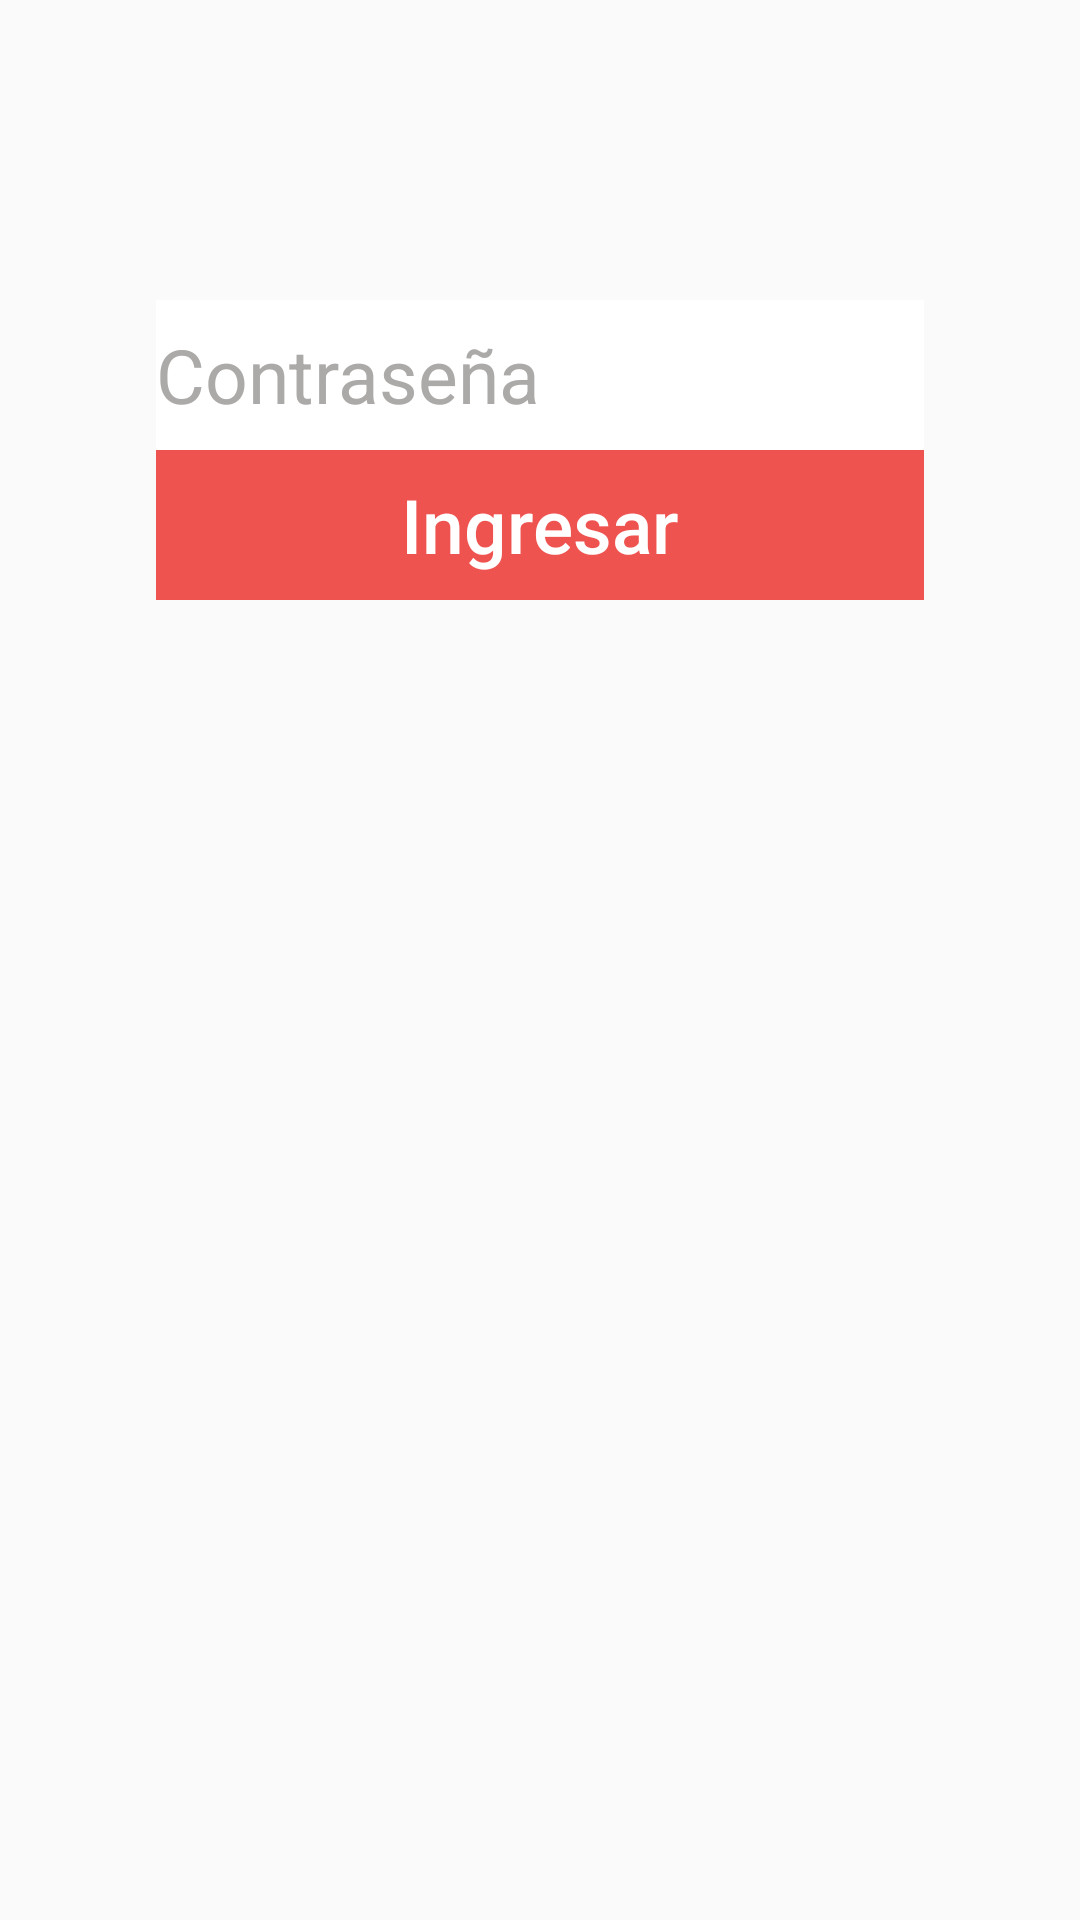

Write the Android layout XML for this screen, with the resource values it uses.
<!-- AndroidManifest.xml: application theme AppTheme -->
<!-- res/layout/activity_login.xml -->
<?xml version="1.0" encoding="utf-8"?>
<android.support.constraint.ConstraintLayout
    xmlns:android="http://schemas.android.com/apk/res/android"
    xmlns:app="http://schemas.android.com/apk/res-auto"
    xmlns:tools="http://schemas.android.com/tools"
    android:layout_width="match_parent"
    android:layout_height="match_parent"
    android:background="@drawable/ic_launcher_background"
    tools:context="com.example.luis.tiendacontrol.LoginActivity">

    <android.support.constraint.ConstraintLayout
        android:layout_width="match_parent"
        android:layout_height="match_parent"
        android:layout_marginBottom="16dp"
        android:layout_marginEnd="16dp"
        android:layout_marginStart="16dp"
        android:orientation="vertical"
        app:layout_constraintBottom_toBottomOf="parent"
        app:layout_constraintEnd_toEndOf="parent"
        app:layout_constraintStart_toStartOf="parent">


        <LinearLayout
            android:id="@+id/linearLayout"
            android:layout_width="match_parent"
            android:layout_height="wrap_content"
            android:layout_marginEnd="16dp"
            android:layout_marginStart="16dp"
            android:layout_marginTop="100dp"
            app:layout_constraintEnd_toEndOf="parent"
            app:layout_constraintHorizontal_bias="0.937"
            app:layout_constraintStart_toStartOf="parent"
            app:layout_constraintTop_toTopOf="parent">

            <RelativeLayout
                android:layout_width="match_parent"
                android:layout_height="wrap_content"
                android:layout_marginLeft="20dp"
                android:layout_marginRight="20dp"
                android:background="@color/white">

                <RelativeLayout
                    android:id="@+id/password_layout"
                    android:layout_width="match_parent"
                    android:layout_height="50dp"
                    android:layout_alignParentLeft="true"
                    android:layout_alignParentStart="true"
                    android:layout_below="@+id/email_layout"
                    tools:ignore="UnknownId">

                    <EditText
                        android:id="@+id/etActLogCon"
                        android:layout_width="match_parent"
                        android:layout_height="match_parent"
                        android:layout_centerVertical="true"
                        android:layout_marginRight="20dp"
                        android:layout_toRightOf="@+id/password_icon"
                        android:background="@android:color/transparent"
                        android:hint="@string/password"
                        android:inputType="textPassword"
                        android:singleLine="true"
                        android:textColor="@color/black"
                        android:textColorHint="@color/light_text"
                        android:textSize="25sp" />

                </RelativeLayout>

                <RelativeLayout
                    android:id="@+id/button_layout"
                    android:layout_width="match_parent"
                    android:layout_height="50dp"
                    android:layout_below="@+id/password_layout"
                    android:background="@color/black1">

                    <LinearLayout
                        style="@style/Widget.AppCompat.Button.Borderless"
                        android:layout_width="match_parent"
                        android:layout_height="match_parent"
                        android:layout_alignParentRight="true"
                        android:layout_alignParentTop="true"
                        android:background="@color/colorPrimaryDark"
                        android:clickable="true">

                        <Button
                            android:id="@+id/btnActLogIng"
                            android:onClick="clickLogin"
                            android:layout_width="match_parent"
                            android:layout_height="80dp"
                            android:background="@color/colorAccent_new"
                            android:gravity="center"
                            android:text="Ingresar"
                            android:textAllCaps="false"
                            android:textColor="@color/white"
                            android:textSize="25sp" />
                    </LinearLayout>

                </RelativeLayout>
            </RelativeLayout>
        </LinearLayout>

    </android.support.constraint.ConstraintLayout>
</android.support.constraint.ConstraintLayout>
<!-- resources referenced by this layout -->
<resources>
  <color name="black">#000000</color>
  <color name="black1">#000000</color>
  <color name="colorAccent_new">#ef5350</color>
  <color name="colorPrimaryDark">#26A69A</color>
  <color name="light_text">#ACAAA8</color>
  <color name="white">#FFFFFF</color>
  <string name="password">Contraseña</string>
  <style name="AppTheme" parent="Theme.AppCompat.Light.DarkActionBar">
          
          <item name="colorPrimary">@color/colorPrimary</item>
          <item name="colorPrimaryDark">@color/colorPrimaryDark</item>
          <item name="colorAccent">@color/colorAccent</item>
      </style>
  <color name="colorPrimary">#26A69A</color>
  <color name="colorAccent">#26A69A</color>
</resources>
